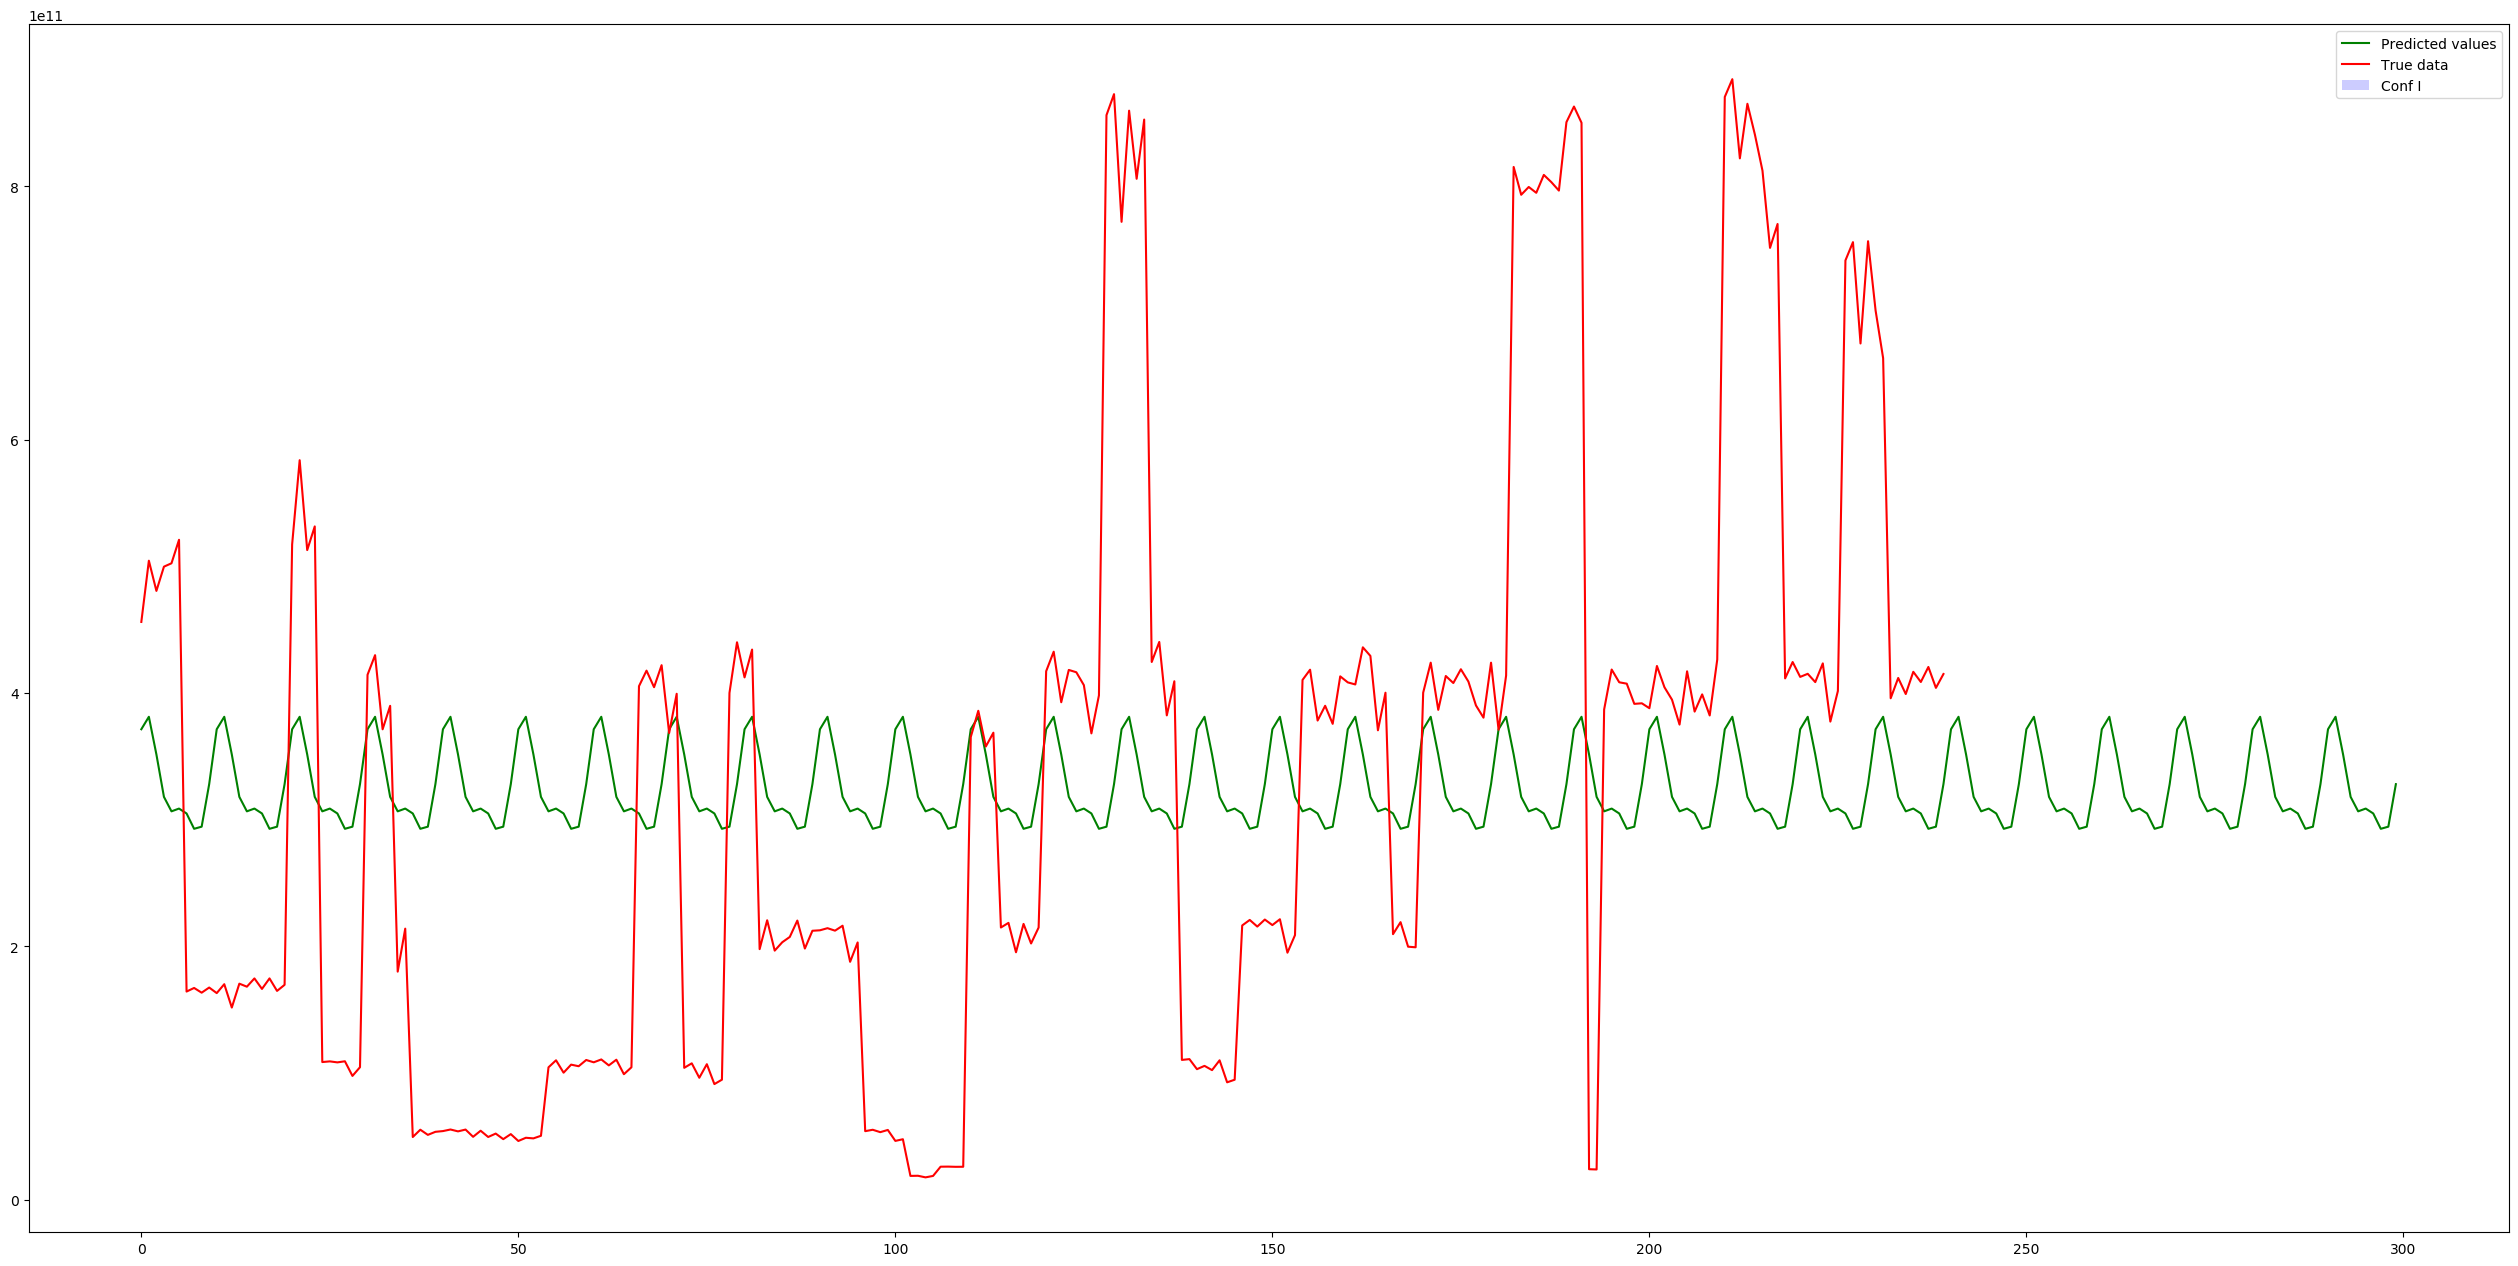

The file beside this chart, header and first rows:
submission_time_oar, total_energy_consumption
1561436840, 456111797828
1561436840, 504459449614
1561436840, 480612317408
1561436840, 499749034113
1561436840, 502412622395
1561436840, 520953130815
1561446833, 164277462970
1561446833, 167113751087
1561446833, 163386950471
1561446833, 167440690426
1561446833, 163051976384
1561446833, 170086875322
1561446833, 151642796362
1561446833, 170503765844
1561446873, 168113619859
1561446873, 174642632010
1561446873, 166351325627
1561446873, 174645700525
1561446873, 164781759007
1561446873, 169576500311
1561446918, 517269828602
1561446918, 583801445742
1561446918, 512827928252
1561446918, 531507391883
1561524591, 108605790318
1561524591, 109142025495
1561524591, 108351262174
1561524591, 109216702661
1561524591, 97659979807
1561524591, 104539219315
1561524683, 414385117902
1561524683, 429870692241
1561524683, 371334483395
1561524683, 389874569079
1561525039, 179998089960
1561525039, 213936476784
1561531479, 49421076554
1561531479, 55189616142
1561531479, 51120868491
1561531479, 53528298738
1561532628, 54106942829
1561532628, 55355414825
1561532628, 53876911688
1561532628, 55302620984
1561532628, 49583922526
1561532628, 54391088071
1561532628, 49448495313
1561532628, 52133004274
1561535091, 47742007598
1561535091, 51714786902
1561535091, 46284801920
1561535091, 48835508220
1561535091, 48343338187
1561535091, 50394055948
1561539449, 104458995707
1561539449, 110006372679
1561539449, 100208601654
1561539449, 106573803463
1561539504, 105307924564
1561539504, 110241857181
... 240 more rows
